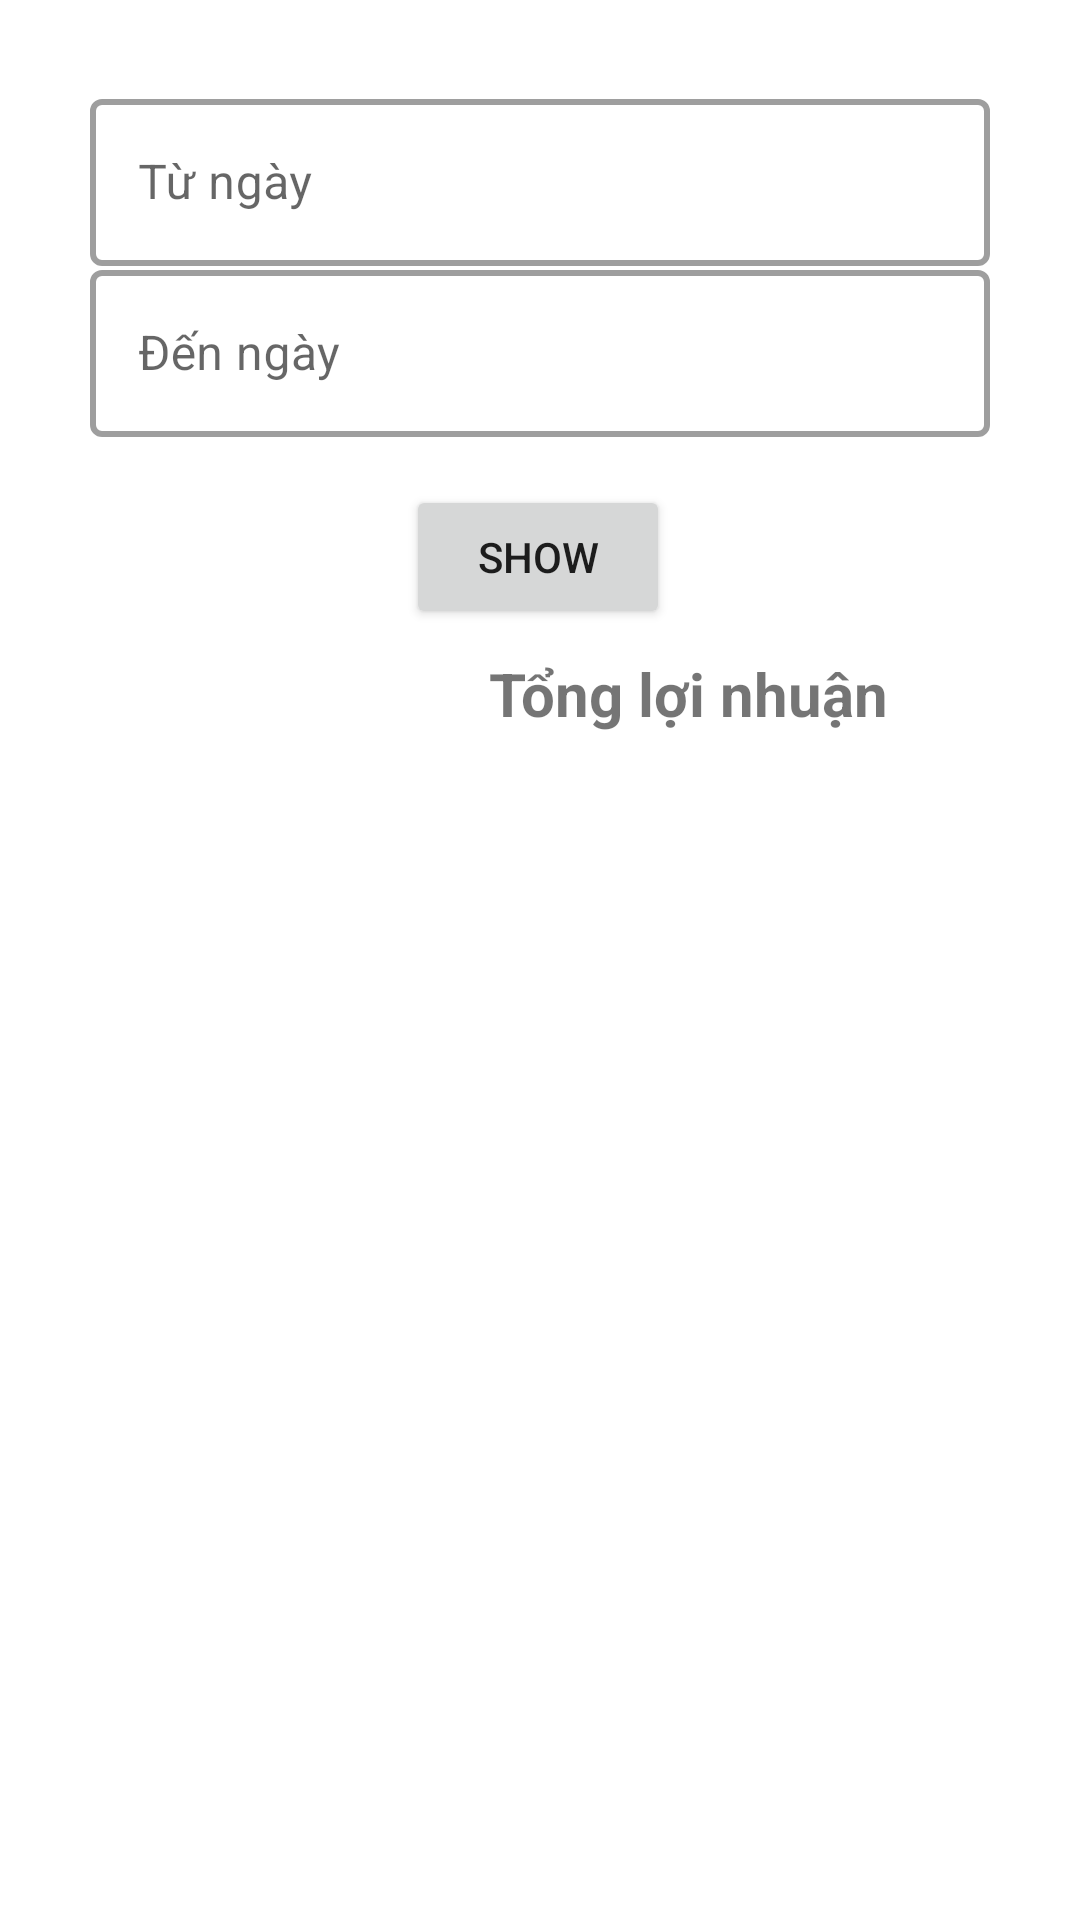

Layout XML and referenced resources for this Android screen:
<!-- AndroidManifest.xml: application theme Theme.LoginPolyCoffee -->
<!-- res/layout/fragment_thong_ke.xml -->
<?xml version="1.0" encoding="utf-8"?>
<androidx.constraintlayout.widget.ConstraintLayout xmlns:android="http://schemas.android.com/apk/res/android"
    xmlns:app="http://schemas.android.com/apk/res-auto"
    xmlns:tools="http://schemas.android.com/tools"
    android:layout_width="match_parent"
    android:layout_height="match_parent"
    tools:context=".fragments.ThongKeFragment">


    <com.google.android.material.textfield.TextInputLayout
        android:id="@+id/thongke_tuNgay"
        style="@style/Widget.MaterialComponents.TextInputLayout.OutlinedBox"
        android:layout_width="match_parent"
        android:layout_height="wrap_content"
        android:layout_marginStart="30dp"
        android:layout_marginEnd="30dp"
        android:minHeight="48dp"
        app:boxStrokeWidth="2dp"
        app:layout_constraintBottom_toBottomOf="parent"
        app:layout_constraintEnd_toEndOf="parent"
        app:layout_constraintHorizontal_bias="0.497"
        app:layout_constraintStart_toStartOf="parent"
        app:layout_constraintTop_toTopOf="parent"
        app:layout_constraintVertical_bias="0.048"
        android:clickable="true"
        app:startIconDrawable="@drawable/outline_calendar_today_24"
        android:focusable="true">

        <com.google.android.material.textfield.TextInputEditText
            android:layout_width="match_parent"
            android:layout_height="wrap_content"
            android:hint="Từ ngày"
            android:textColor="#A9000000"
            tools:layout_editor_absoluteX="0dp"
            tools:layout_editor_absoluteY="32dp" />
    </com.google.android.material.textfield.TextInputLayout>

    <com.google.android.material.textfield.TextInputLayout
        app:boxStrokeWidth="2dp"
        android:layout_marginTop="5dp"
        android:id="@+id/thongke_denNgay"
        style="@style/Widget.MaterialComponents.TextInputLayout.OutlinedBox"
        android:layout_width="match_parent"
        android:layout_height="wrap_content"
        android:layout_marginStart="30dp"
        android:layout_marginEnd="30dp"
        android:minHeight="48dp"
        app:layout_constraintBottom_toBottomOf="parent"
        app:layout_constraintEnd_toEndOf="parent"
        app:layout_constraintHorizontal_bias="0.497"
        app:layout_constraintStart_toStartOf="parent"
        app:layout_constraintTop_toTopOf="parent"
        app:layout_constraintVertical_bias="0.139"
        app:startIconDrawable="@drawable/outline_calendar_today_24">

        <com.google.android.material.textfield.TextInputEditText
            android:layout_width="match_parent"
            android:layout_height="wrap_content"
            android:hint="Đến ngày"
            android:inputType="textPersonName"
            android:textColor="#A9000000"
            tools:layout_editor_absoluteX="0dp"
            tools:layout_editor_absoluteY="32dp" />
    </com.google.android.material.textfield.TextInputLayout>


    <Button
        android:id="@+id/thongke_resultBtn"
        android:layout_width="wrap_content"
        android:layout_height="wrap_content"
        android:text="Show"
        app:layout_constraintBottom_toBottomOf="parent"
        app:layout_constraintEnd_toEndOf="parent"
        app:layout_constraintHorizontal_bias="0.498"
        app:layout_constraintStart_toStartOf="parent"
        app:layout_constraintTop_toBottomOf="@+id/thongke_denNgay"
        app:layout_constraintVertical_bias="0.036" />

    <TextView
        android:id="@+id/thongke_tongLoiNhuan"
        android:layout_width="wrap_content"
        android:layout_height="wrap_content"
        android:text="Tổng lợi nhuận"
        android:textSize="20sp"
        android:textStyle="bold"
        app:layout_constraintBottom_toBottomOf="parent"
        app:layout_constraintEnd_toEndOf="parent"
        app:layout_constraintHorizontal_bias="0.718"
        app:layout_constraintStart_toStartOf="parent"
        app:layout_constraintTop_toBottomOf="@+id/thongke_resultBtn"
        app:layout_constraintVertical_bias="0.02" />

    <androidx.recyclerview.widget.RecyclerView
        android:id="@+id/thongke_recyclerView"
        android:layout_marginTop="30dp"
        android:layout_width="409dp"
        android:layout_height="477dp"
        app:layout_constraintBottom_toBottomOf="parent"
        app:layout_constraintEnd_toEndOf="parent"
        app:layout_constraintHorizontal_bias="0.5"
        app:layout_constraintStart_toStartOf="parent"
        app:layout_constraintTop_toBottomOf="@+id/thongke_tongLoiNhuan" />



</androidx.constraintlayout.widget.ConstraintLayout>
<!-- resources referenced by this layout -->
<resources>
  <style name="Theme.LoginPolyCoffee" parent="Theme.MaterialComponents.DayNight.DarkActionBar">
          
          <item name="colorPrimary">#4E342E</item>
          <item name="colorPrimaryVariant">#3E2723</item>
          <item name="colorOnPrimary">@color/white</item>
          
          <item name="colorSecondary">#3E2723</item>
          <item name="colorSecondaryVariant">@color/teal_700</item>
          <item name="colorOnSecondary">@color/black</item>
          
          <item name="android:statusBarColor" tools:targetApi="l">?attr/colorPrimaryVariant</item>
          
      </style>
  <!-- not gathered from this repository: default colours our renderer supplied (Android Studio template values) -->
  <color name="teal_700">#FF018786</color>
  <color name="black">#FF000000</color>
  <color name="white">#FFFFFFFF</color>
</resources>
